Run: headless pygame with SDL's dummy video driver; simulated clock (each Clock.tick advances the game by its frame time, no real sleeping); random seed 0; keys injected as events and as key.get_pressed() state; no mouse input.
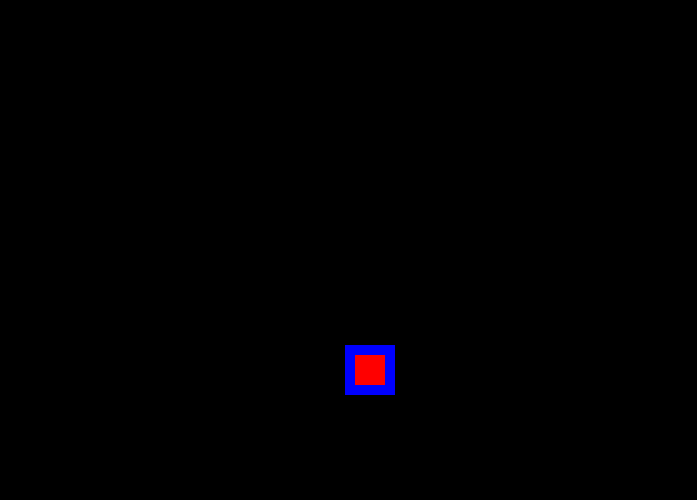
Frame 1 of 4 · flips 1–60 · no input
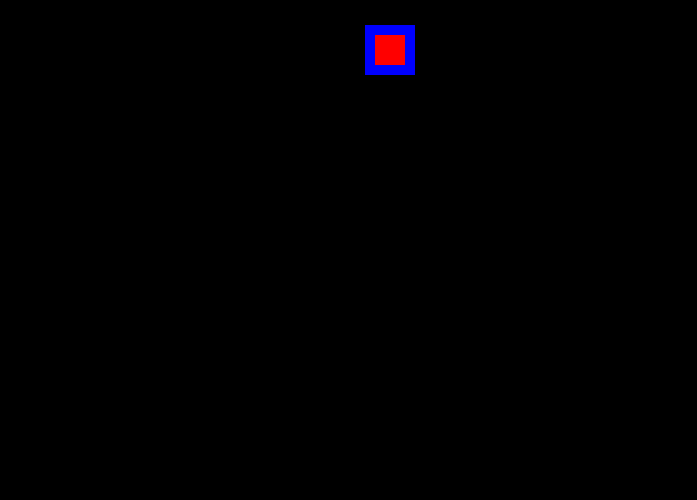
Frame 2 of 4 · flips 61–180 · tapped SPACE, RETURN · held RIGHT (→), D
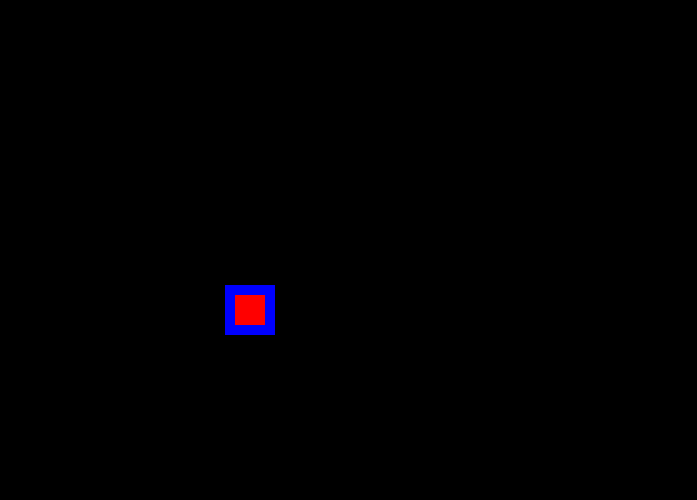
Frame 3 of 4 · flips 181–300 · held DOWN (↓), S
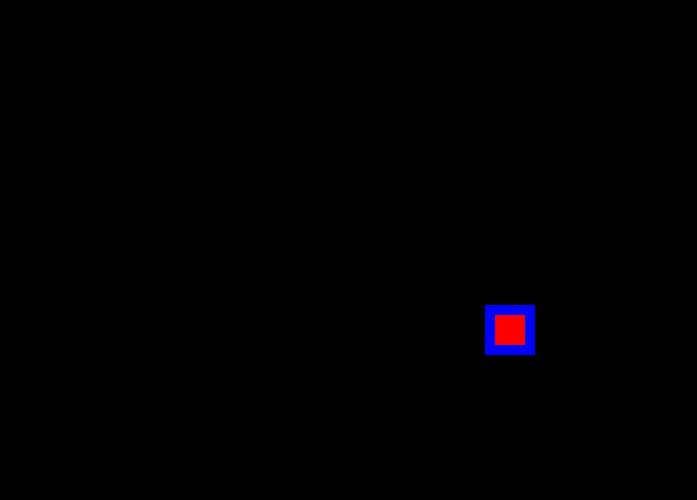
Frame 4 of 4 · flips 301–420 · held LEFT (←), A, UP (↑), W

The pygame program that drew these frames:

import pygame

# define some colors
BLACK = (0, 0, 0)
WHITE = (255, 255, 255)
GREEN = (0, 255, 0)
RED = (255, 0, 0)
BLUE = (0, 0, 255)

pygame.init()

# set screen size
size = (697, 500)
screen = pygame.display.set_mode(size)

pygame.display.set_caption("Game of Badassdom")

# loop until user clicks close button
done = False

# manage how fast screen updates
clock = pygame.time.Clock()

# starting position of rectangle
rect_x = 50
rect_y = 50

# speed and direction of rectangle
rect_change_x = 5
rect_change_y = 5

# main program loop
while not done:
	for event in pygame.event.get():
		if event.type == pygame.QUIT:
			done = True
			
	screen.fill(BLACK)
	pygame.draw.rect(screen, BLUE, [rect_x, rect_y, 50, 50])
	pygame.draw.rect(screen, RED, [rect_x + 10, rect_y + 10, 30, 30])
	rect_x += rect_change_x
	rect_y += rect_change_y
	# bounce the rectangle if needed
	if rect_y > 450 or rect_y < 0:
		rect_change_y = rect_change_y * -1
	if rect_x > 650 or rect_x < 0:
		rect_change_x = rect_change_x * -1
	
	pygame.display.flip()
	
	clock.tick(60)
	
pygame.quit()
